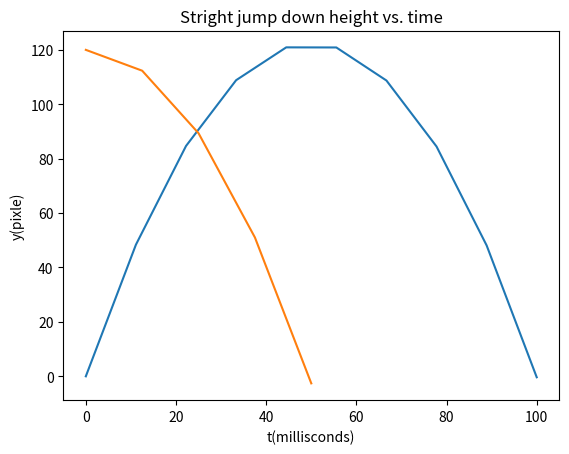

This chart was generated by the following Python code:
import numpy as np
import matplotlib.pyplot as plt


def y(t, v0=1, y0=0, scale=10000, g = -9.807):
    h= y0 + ( + v0*t + g*t**2/2)*scale
    return h

t = np.linspace(0, 100, 10) # 0~100 millisecond
h = y(t/1000, 0.49)

plt.plot(t, h)
plt.xlabel('t(millisconds)')
plt.ylabel('y(pixle)')
plt.title("Stright Jump Up height vs. time")
plt.show()

t = np.linspace(0, 50, 5) # 0~100 millisecond
h1 = y(t/1000, 0, y0=120)
plt.plot(t, h1)
plt.title('Stright jump down height vs. time')
plt.show()